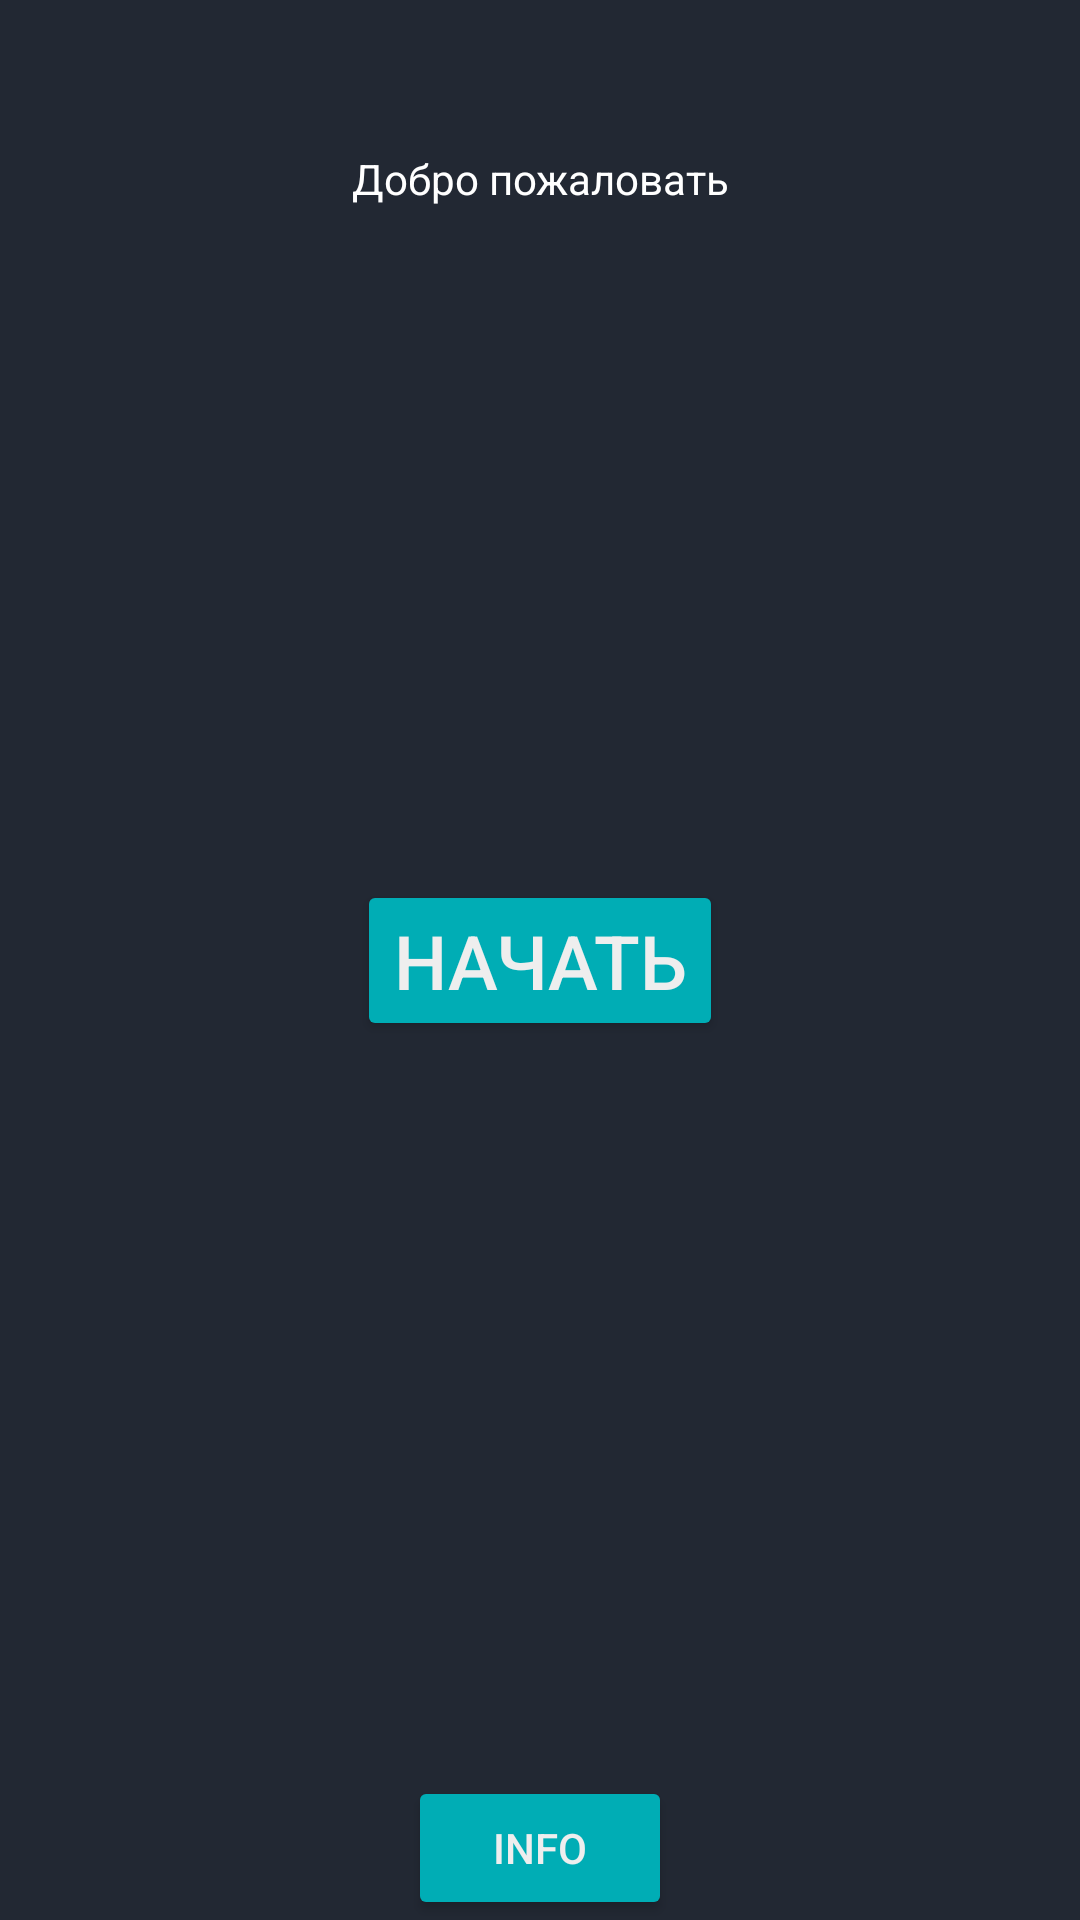

Reconstruct the res/layout file that produces this screen, plus the resources it refers to.
<!-- AndroidManifest.xml: application theme Theme.Design.NoActionBar -->
<!-- res/layout/activity_main.xml -->
<?xml version="1.0" encoding="utf-8"?>
<androidx.constraintlayout.widget.ConstraintLayout xmlns:android="http://schemas.android.com/apk/res/android"
    xmlns:app="http://schemas.android.com/apk/res-auto"
    xmlns:tools="http://schemas.android.com/tools"
    android:layout_width="match_parent"
    android:layout_height="match_parent"
    android:backgroundTint="@color/qqq"
    android:background="@color/black"
    tools:context="MainActivity">

    <TextView
        android:id="@+id/textView"
        android:layout_width="wrap_content"
        android:layout_height="wrap_content"
        android:layout_marginTop="50dp"
        android:text="Добро пожаловать"

        android:textColor="@color/white"
        app:layout_constraintLeft_toLeftOf="parent"
        app:layout_constraintRight_toRightOf="parent"
        app:layout_constraintTop_toTopOf="parent" />

    <Button
        android:id="@+id/buttonqw"
        android:layout_width="wrap_content"
        android:layout_height="wrap_content"
        android:onClick="onClick"
        android:textSize="25dp"
        android:text="начать"
        android:backgroundTint="@color/eee"
        android:textColor="@color/rrr"
        app:layout_constraintBottom_toBottomOf="parent"
        app:layout_constraintEnd_toEndOf="parent"
        app:layout_constraintStart_toStartOf="parent"
        app:layout_constraintTop_toTopOf="parent"
        tools:ignore="MissingConstraints,OnClick" />

    <Button
        android:id="@+id/info"
        android:layout_width="wrap_content"
        android:layout_height="wrap_content"
        android:text="info"
        android:backgroundTint="@color/eee"
        android:textColor="@color/rrr"
        app:layout_constraintBottom_toBottomOf="parent"
        app:layout_constraintEnd_toEndOf="parent"
        app:layout_constraintStart_toStartOf="parent" />




</androidx.constraintlayout.widget.ConstraintLayout>
<!-- resources referenced by this layout -->
<resources>
  <color name="black">#FF000000</color>
  <color name="eee">#00ADB5</color>
  <color name="qqq">#222833</color>
  <color name="rrr">#EEEEEE</color>
  <color name="white">#FFFFFFFF</color>
</resources>
